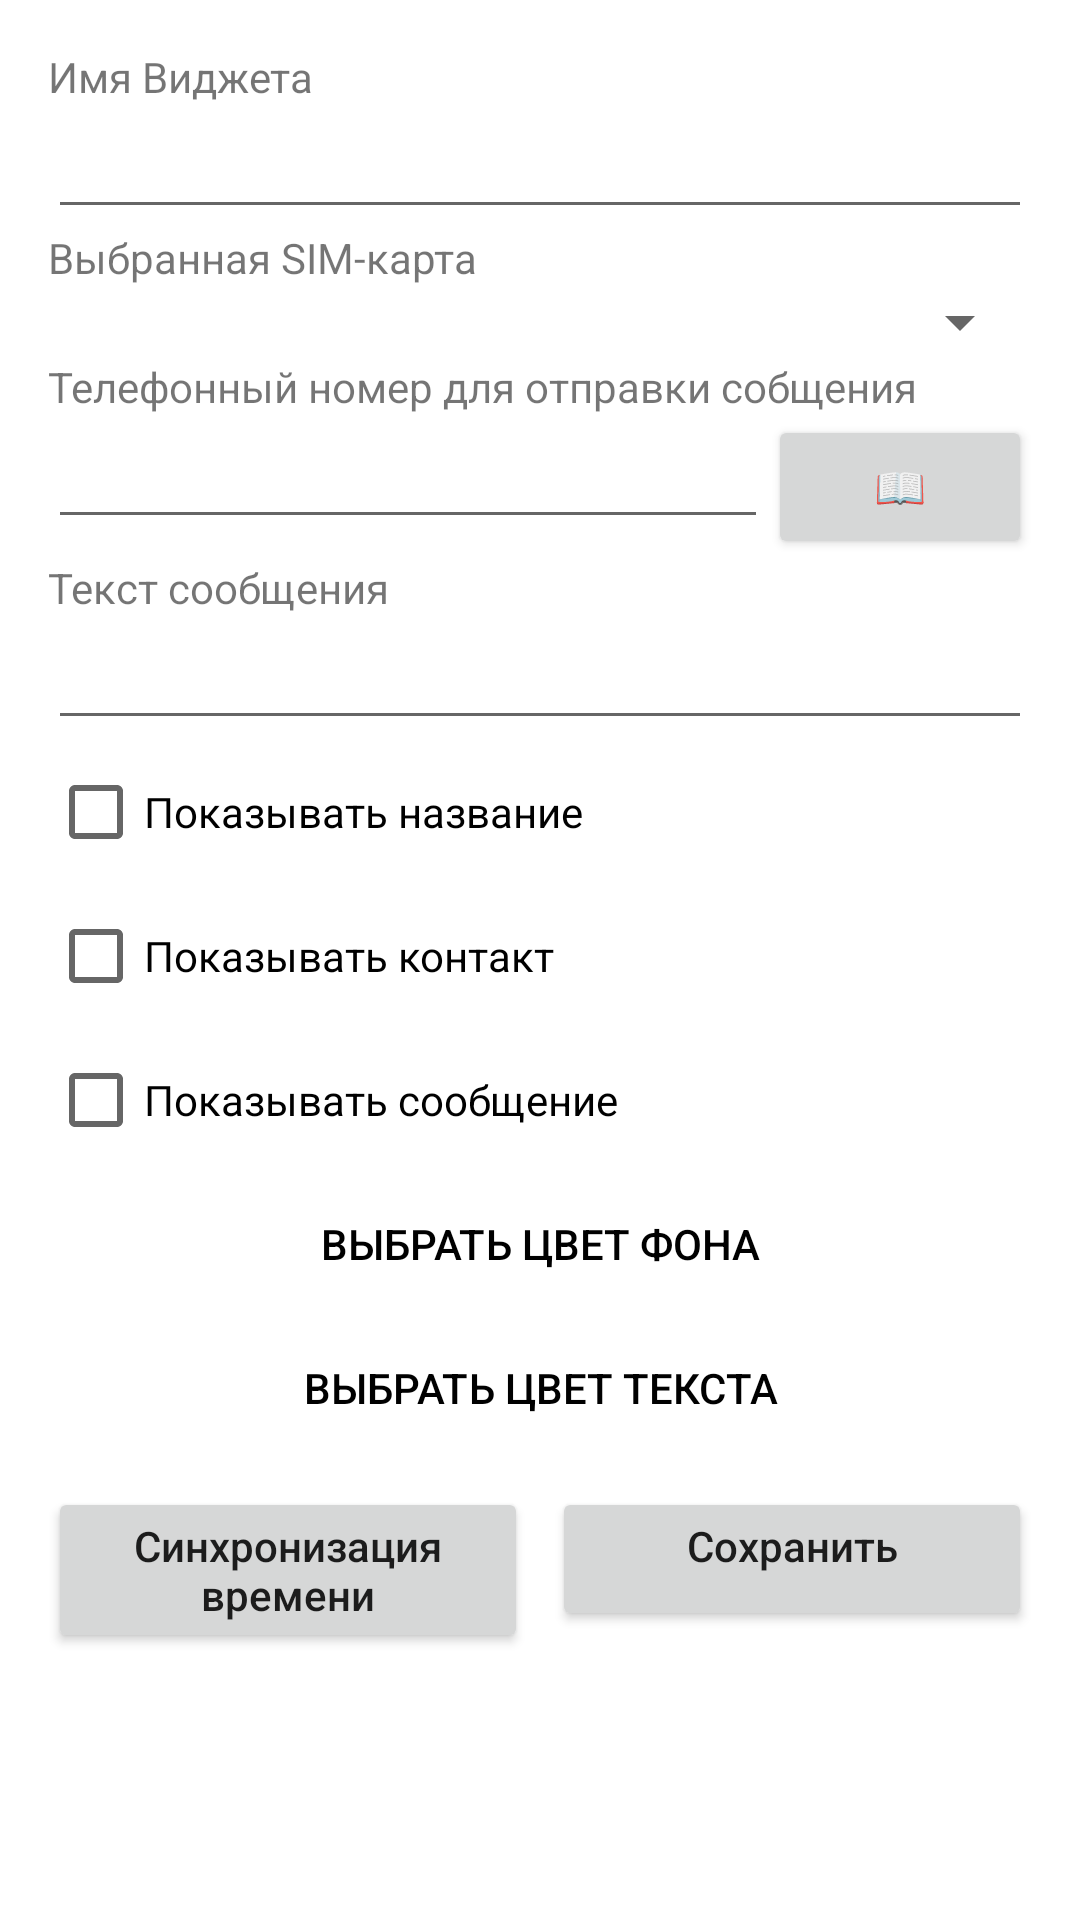

The Android layout XML behind this screen, and the referenced resources:
<!-- AndroidManifest.xml: application theme AppTheme -->
<!-- res/layout/activity_configure.xml -->
<?xml version="1.0" encoding="utf-8"?>
<ScrollView
    xmlns:android="http://schemas.android.com/apk/res/android"
    xmlns:app="http://schemas.android.com/apk/res-auto"
    xmlns:tools="http://schemas.android.com/tools"
    android:layout_width="match_parent"
    android:layout_height="match_parent"
    android:fillViewport="true">

<LinearLayout
    android:layout_width="match_parent"
    android:layout_height="match_parent"
    android:orientation="vertical"
    android:padding="16dp">

    <TextView
        android:layout_width="wrap_content"
        android:layout_height="wrap_content"
        android:text="Имя Виджета"/>

    <EditText
        android:id="@+id/widget_name_edit"
        android:layout_width="match_parent"
        android:layout_height="wrap_content"
        android:inputType="text"/>


    <TextView
        android:layout_width="wrap_content"
        android:layout_height="wrap_content"
        android:text="Выбранная SIM-карта"/>

    <Spinner
        android:id="@+id/sim_spinner"
        android:layout_width="match_parent"
        android:layout_height="wrap_content"/>

    <TextView
        android:layout_width="wrap_content"
        android:layout_height="wrap_content"
        android:text="Телефонный номер для отправки собщения"/>

    <LinearLayout
        android:layout_width="match_parent"
        android:layout_height="wrap_content"
        android:orientation="horizontal">

        <EditText
            android:id="@+id/number_edit"
            android:layout_width="0dp"
            android:layout_height="wrap_content"
            android:layout_weight="1"
            android:inputType="phone"/>

        <Button
            android:id="@+id/btn_pick_contact"
            android:layout_width="wrap_content"
            android:layout_height="wrap_content"
            android:text="📖"/>

    </LinearLayout>

    <TextView
        android:layout_width="wrap_content"
        android:layout_height="wrap_content"
        android:text="Текст сообщения"/>

    <EditText
        android:id="@+id/message_edit"
        android:layout_width="match_parent"
        android:layout_height="wrap_content"
        android:inputType="textMultiLine"/>

    <CheckBox
        android:id="@+id/cb_show_name"
        android:text="Показывать название"
        android:layout_width="match_parent"
        android:layout_height="wrap_content"/>

    <CheckBox
        android:id="@+id/cb_show_phone"
        android:text="Показывать контакт"
        android:layout_width="match_parent"
        android:layout_height="wrap_content"/>

    <CheckBox
        android:id="@+id/cb_show_message"
        android:text="Показывать сообщение"
        android:layout_width="match_parent"
        android:layout_height="wrap_content"/>


    <Button
        android:id="@+id/btn_bg_color"
        android:layout_width="match_parent"
        android:layout_height="48dp"
        android:textColor="@color/black"
        android:text="Выбрать цвет фона"
        android:backgroundTint="@color/blue"
    android:background="@drawable/color_button_background"/>

    <Button
        android:id="@+id/btn_text_color"
        android:layout_width="match_parent"
        android:layout_height="48dp"
        android:textColor="@color/black"
        android:text="Выбрать цвет текста"
        android:backgroundTint="@color/white"
        android:background="@drawable/color_button_background"/>

    <LinearLayout
        android:layout_width="match_parent"
        android:layout_height="60dp"
        android:layout_marginTop="8dp"
        android:orientation="horizontal"
        android:gravity="top"
        android:paddingTop="1dp"
        android:weightSum="2">

        <Button
            android:id="@+id/btn_sync_time"
            android:layout_width="0dp"
            android:layout_height="wrap_content"
            android:layout_marginEnd="4dp"
            android:layout_weight="1"
            android:gravity="center|top"
            android:text="Синхронизация времени"
            android:textAllCaps="false" />

        <Button
            android:id="@+id/save_button"
            android:layout_width="0dp"
            android:layout_height="wrap_content"
            android:layout_marginStart="4dp"
            android:layout_weight="1"
            android:text="Сохранить"
            android:gravity="center|top"
            android:textAllCaps="false" />
    </LinearLayout>

</LinearLayout>
</ScrollView>
<!-- resources referenced by this layout -->
<resources>
  <color name="black">#FF000000</color>
  <color name="blue">#FF2196F3</color>
  <color name="white">#FFFFFFFF</color>
  <style name="AppTheme" parent="Theme.MaterialComponents.Light.DarkActionBar">
          
          <item name="android:statusBarColor">?attr/colorPrimaryVariant</item>
          
          <item name="colorPrimary">@color/purple_500</item>
          <item name="colorPrimaryVariant">@color/purple_700</item>
          <item name="colorOnPrimary">@color/white</item>
          
          <item name="colorSecondary">@color/teal_200</item>
          <item name="colorSecondaryVariant">@color/teal_700</item>
          <item name="colorOnSecondary">@color/black</item>
      </style>
  <color name="purple_500">#FF6200EE</color>
  <color name="purple_700">#FF3700B3</color>
  <color name="teal_200">#FF03DAC5</color>
  <color name="teal_700">#FF018786</color>
</resources>
